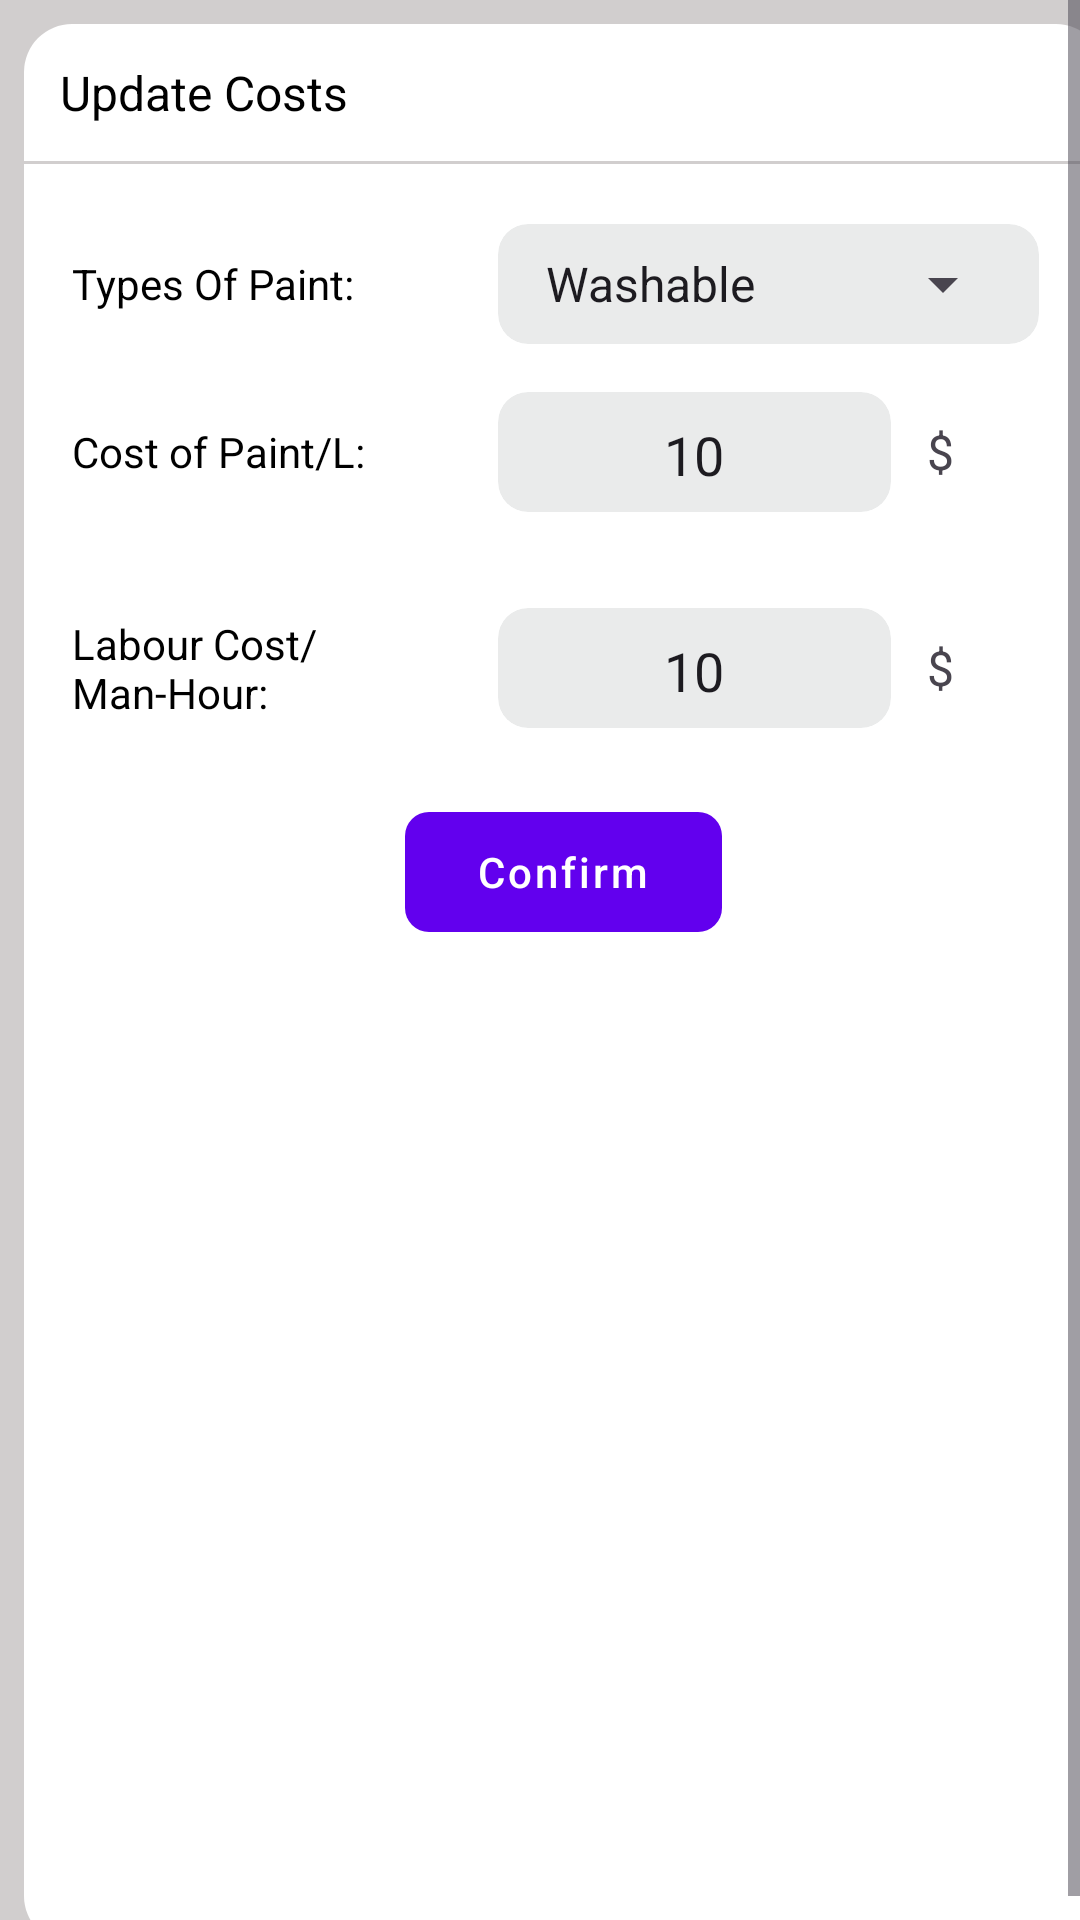

This screen was rendered from an Android layout file. Write that file and the resources it references.
<!-- AndroidManifest.xml: application theme Theme.ProjectPlanner2 -->
<!-- res/layout/fragment_update.xml -->
<?xml version="1.0" encoding="utf-8"?>
<ScrollView xmlns:android="http://schemas.android.com/apk/res/android"
    xmlns:app="http://schemas.android.com/apk/res-auto"
    xmlns:tools="http://schemas.android.com/tools"
    android:layout_width="fill_parent"
    android:layout_height="fill_parent"
    android:background="@color/gray"
    android:fillViewport="true"
    tools:context=".presentation.tabs.UpdateFragment">

    <RelativeLayout
        android:layout_width="match_parent"
        android:layout_height="wrap_content"
        android:layout_margin="8dp"
        android:background="@drawable/rounded">

        <LinearLayout
            android:layout_width="match_parent"
            android:layout_height="wrap_content"
            android:orientation="vertical">

            <TextView
                android:layout_width="wrap_content"
                android:layout_height="wrap_content"
                android:layout_margin="12dp"
                android:text="Update Costs"
                android:textColor="@color/black"
                android:textSize="16sp" />

            <com.google.android.material.divider.MaterialDivider
                android:layout_width="match_parent"
                android:layout_height="wrap_content"
                app:dividerColor="@color/gray" />

            <LinearLayout
                android:layout_width="match_parent"
                android:layout_height="wrap_content"
                android:orientation="vertical">


                <LinearLayout
                    android:layout_width="match_parent"
                    android:layout_marginTop="20dp"
                    android:layout_height="wrap_content"
                    android:layout_marginHorizontal="16dp"
                    android:gravity="center_vertical"
                    android:weightSum="3">

                    <TextView
                        android:layout_width="0dp"
                        android:layout_height="wrap_content"
                        android:layout_weight="1.3"

                        android:text="@string/types_of_paint"
                        android:textColor="@color/black" />

                    <androidx.cardview.widget.CardView
                        android:layout_width="0dp"
                        android:layout_height="40dp"
                        android:layout_weight="1.65"
                        app:cardBackgroundColor="#7CD3D5D5"
                        app:cardCornerRadius="10dp"
                        app:cardElevation="0dp">

                        <Spinner
                            android:id="@+id/spinner_type_of_paint"
                            android:layout_width="match_parent"
                            android:layout_height="match_parent"
                            android:layout_gravity="center_vertical"
                            android:layout_marginHorizontal="8dp"
                            android:entries="@array/your_array_name"
                            android:gravity="center"
                            />

                    </androidx.cardview.widget.CardView>


                </LinearLayout>

                <LinearLayout
                    android:layout_width="match_parent"
                    android:layout_height="wrap_content"
                    android:layout_margin="16dp"
                    android:gravity="center_vertical"

                    android:weightSum="3">

                    <TextView
                        android:layout_width="0dp"
                        android:layout_height="wrap_content"
                        android:layout_weight="1.3"
                        android:text="Cost of Paint/L:"
                        android:textColor="@color/black" />

                    <androidx.cardview.widget.CardView
                        android:layout_width="0dp"
                        android:layout_height="40dp"
                        android:layout_weight="1.2"
                        app:cardBackgroundColor="#7CD3D5D5"
                        app:cardCornerRadius="10dp"
                        app:cardElevation="0dp">


                        <com.google.android.material.textfield.TextInputEditText
                            android:layout_width="match_parent"
                            android:layout_height="match_parent"
                            android:layout_gravity="center"
                            android:id="@+id/etCpstPerLister"
                            android:backgroundTint="@android:color/transparent"
                            android:hint="$10"
                            android:text="10"
                            android:inputType="number"
                            android:textAlignment="center" />



                    </androidx.cardview.widget.CardView>
                    <TextView
                        android:layout_width="0dp"
                        android:layout_weight="0.3"
                        android:layout_height="match_parent"
                        android:backgroundTint="@android:color/transparent"
                        android:gravity="center"
                        android:text="$"
                        android:textAlignment="center"
                        android:textSize="16sp" />


                </LinearLayout>

                <LinearLayout
                    android:layout_width="match_parent"
                    android:layout_height="wrap_content"
                    android:layout_marginHorizontal="16dp"
                    android:layout_marginTop="16dp"
                    android:gravity="center_vertical"

                    android:weightSum="3">

                    <TextView
                        android:layout_width="0dp"
                        android:layout_height="wrap_content"
                        android:layout_weight="1.3"
                        android:text="Labour Cost/Man-Hour:"
                        android:textColor="@color/black" />

                    <androidx.cardview.widget.CardView
                        android:layout_width="0dp"
                        android:layout_height="40dp"
                        android:layout_weight="1.2"
                        app:cardBackgroundColor="#7CD3D5D5"
                        app:cardCornerRadius="10dp"
                        app:cardElevation="0dp">
                        <com.google.android.material.textfield.TextInputEditText
                            android:layout_width="wrap_content"
                            android:layout_height="match_parent"
                            android:layout_gravity="center"
                            android:id="@+id/etManHour"
                            android:backgroundTint="@android:color/transparent"
                            android:text="10"
                            android:inputType="number"
                            android:textAlignment="center" />

                    </androidx.cardview.widget.CardView>
                    <TextView
                        android:layout_width="0dp"
                        android:layout_weight="0.3"
                        android:layout_height="match_parent"
                        android:backgroundTint="@android:color/transparent"
                        android:gravity="center"
                        android:text="$"
                        android:textAlignment="center"
                        android:textSize="16sp" />
                </LinearLayout>

                <com.google.android.material.button.MaterialButton
                    android:layout_width="wrap_content"
                    android:layout_height="wrap_content"
                    android:id="@+id/btnSubmit"
                    android:layout_gravity="center_horizontal"
                    android:layout_marginTop="24dp"
                    android:letterSpacing="0.07"
                    android:text="@string/submit"
                    app:cornerRadius="8dp" />




























            </LinearLayout>
        </LinearLayout>


    </RelativeLayout>


</ScrollView>
<!-- resources referenced by this layout -->
<resources>
  <array name="your_array_name">
          <item>Washable</item>
          <item>Odourless</item>
          <item>Mosquito-repelling</item>
          <item>Metallic</item>
          <item>Basic</item>
          <item>Weather-proof</item>
  
          
      </array>
  <color name="black">#FF000000</color>
  <color name="gray">#D1CECE</color>
  <!-- drawable rounded (drawable) -->
  <?xml version="1.0" encoding="utf-8"?>
  <selector xmlns:android="http://schemas.android.com/apk/res/android">
  
      <item>
  
          <shape android:tint="@color/white">
  
              <corners android:radius="16dp"></corners>
          </shape>
      </item>
  
  </selector>
  <string name="submit">     Confirm     </string>
  <string name="types_of_paint">Types Of Paint:</string>
  <style name="Theme.ProjectPlanner2" parent="Theme.Material3.Light.NoActionBar">
          
          <item name="colorPrimary">@color/purple_500</item>
          <item name="colorPrimaryDark">@color/purple_700</item>
          <item name="colorAccent">@color/teal_200</item>
          
      </style>
  <color name="white">#FFFFFFFF</color>
  <color name="purple_500">#FF6200EE</color>
  <color name="purple_700">#FF3700B3</color>
  <color name="teal_200">#FF03DAC5</color>
</resources>
